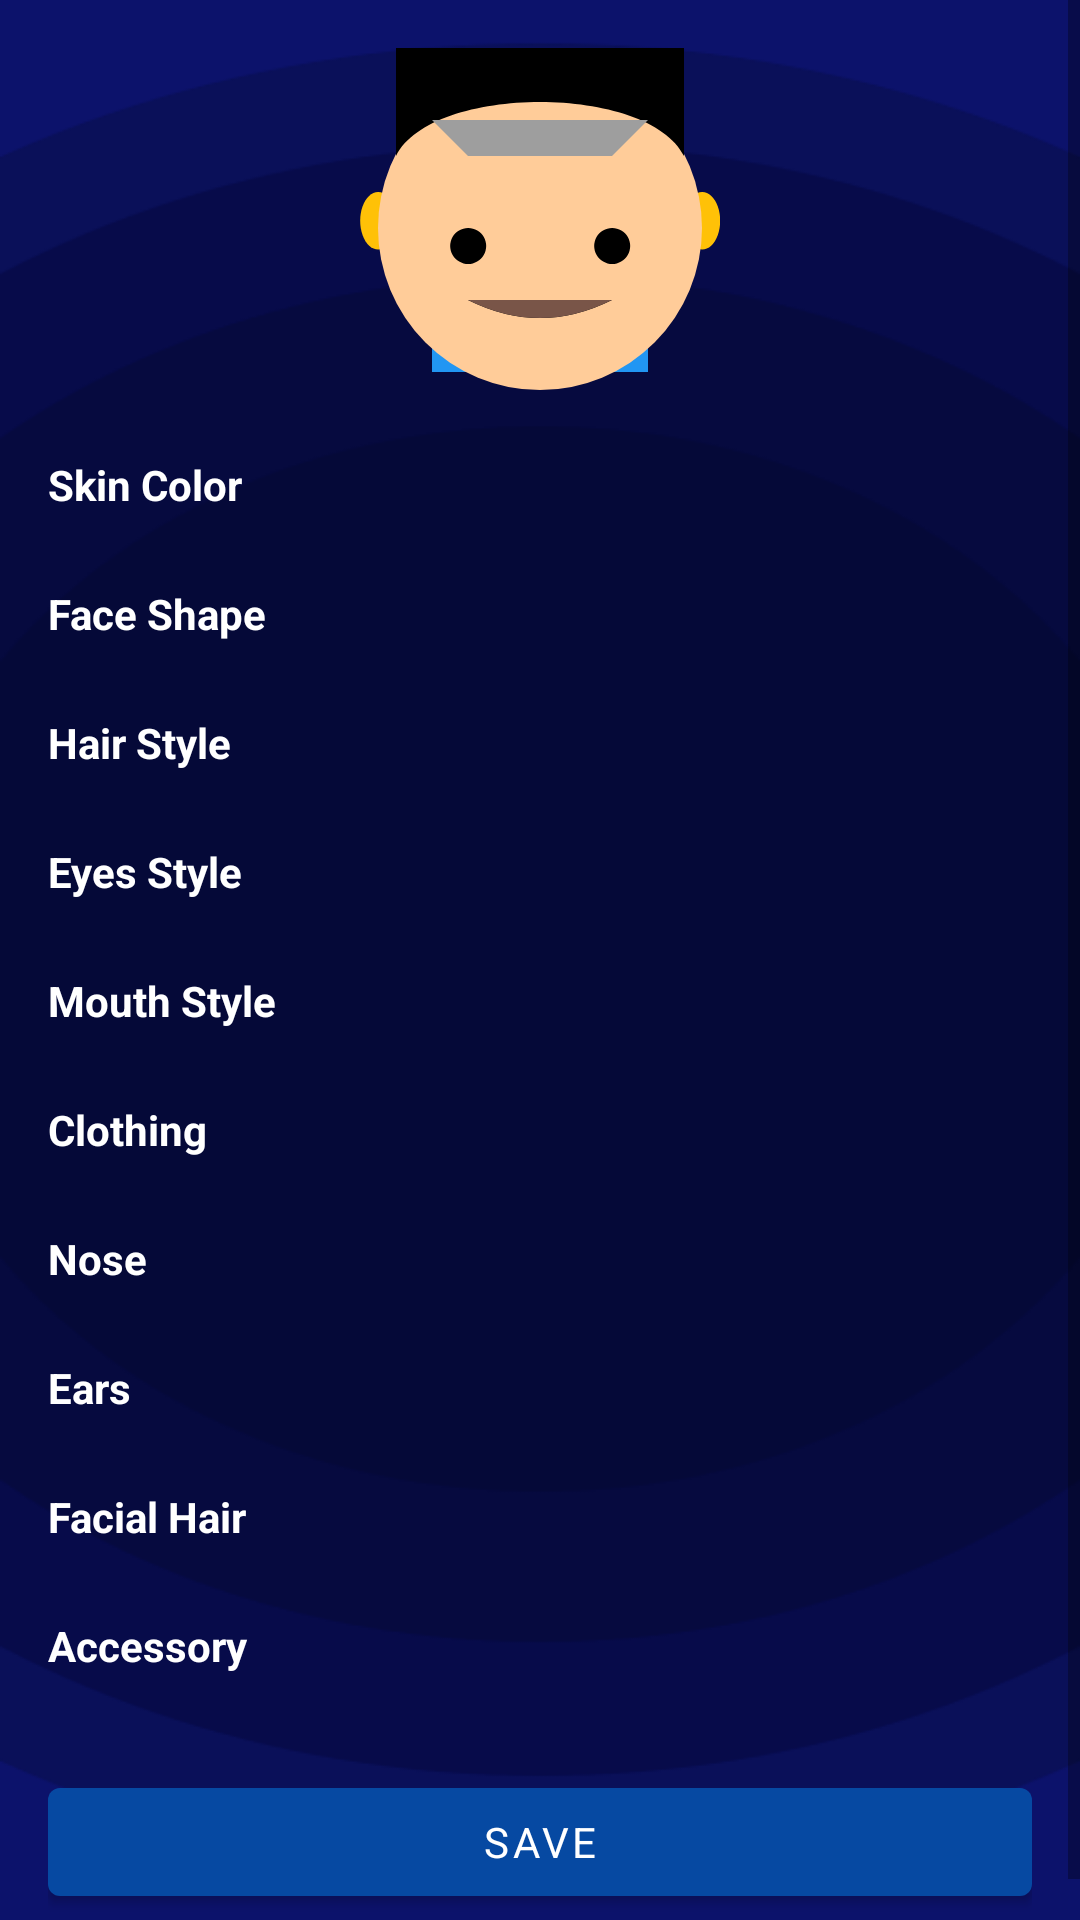

Layout XML and referenced resources for this Android screen:
<!-- AndroidManifest.xml: application theme Theme.Cognify -->
<!-- res/layout/fragment_avatar_customization.xml -->
<?xml version="1.0" encoding="utf-8"?>
<ScrollView xmlns:android="http://schemas.android.com/apk/res/android"
    android:layout_width="match_parent"
    android:layout_height="match_parent">

    <LinearLayout
        android:layout_width="match_parent"
        android:layout_height="wrap_content"
        android:orientation="vertical"
        android:padding="16dp">

        <FrameLayout
            android:layout_width="120dp"
            android:layout_height="120dp"
            android:layout_gravity="center_horizontal">

            <ImageView
                android:id="@+id/bodyView"
                android:layout_width="match_parent"
                android:layout_height="match_parent"
                android:src="@drawable/avatar_body_1" />

            
            <ImageView
                android:id="@+id/earsView"
                android:layout_width="match_parent"
                android:layout_height="match_parent"
                android:src="@drawable/avatar_ears_1" />

            <ImageView
                android:id="@+id/faceView"
                android:layout_width="match_parent"
                android:layout_height="match_parent"
                android:src="@drawable/avatar_face" />

            <ImageView
                android:id="@+id/hairView"
                android:layout_width="match_parent"
                android:layout_height="match_parent"
                android:src="@drawable/avatar_hair_1" />

            <ImageView
                android:id="@+id/eyesView"
                android:layout_width="match_parent"
                android:layout_height="match_parent"
                android:src="@drawable/avatar_eyes_1" />

            <ImageView
                android:id="@+id/mouthView"
                android:layout_width="match_parent"
                android:layout_height="match_parent"
                android:src="@drawable/avatar_mouth_1" />

            <ImageView
                android:id="@+id/noseView"
                android:layout_width="match_parent"
                android:layout_height="match_parent"
                android:src="@drawable/avatar_nose_1" />

            <ImageView
                android:id="@+id/facialHairView"
                android:layout_width="match_parent"
                android:layout_height="match_parent"
                android:src="@drawable/avatar_facial_hair_1" />

            <ImageView
                android:id="@+id/accessoryView"
                android:layout_width="match_parent"
                android:layout_height="match_parent"
                android:src="@drawable/avatar_accessory_1" />
        </FrameLayout>

        <TextView
            android:layout_width="match_parent"
            android:layout_height="wrap_content"
            android:layout_marginTop="16dp"
            android:text="@string/skin_color"
            android:textColor="@color/text_primary"
            android:textStyle="bold" />

        <androidx.recyclerview.widget.RecyclerView
            android:id="@+id/skinRecycler"
            android:layout_width="match_parent"
            android:layout_height="wrap_content"
            android:layout_marginTop="8dp"
            android:overScrollMode="never"
            android:scrollbars="none" />

        <TextView
            android:layout_width="match_parent"
            android:layout_height="wrap_content"
            android:layout_marginTop="16dp"
            android:text="@string/face_shape"
            android:textColor="@color/text_primary"
            android:textStyle="bold" />

        <androidx.recyclerview.widget.RecyclerView
            android:id="@+id/faceShapeRecycler"
            android:layout_width="match_parent"
            android:layout_height="wrap_content"
            android:layout_marginTop="8dp"
            android:overScrollMode="never"
            android:scrollbars="none" />

        <TextView
            android:layout_width="match_parent"
            android:layout_height="wrap_content"
            android:layout_marginTop="16dp"
            android:text="@string/hair_style"
            android:textColor="@color/text_primary"
            android:textStyle="bold" />

        <androidx.recyclerview.widget.RecyclerView
            android:id="@+id/hairRecycler"
            android:layout_width="match_parent"
            android:layout_height="wrap_content"
            android:layout_marginTop="8dp"
            android:overScrollMode="never"
            android:scrollbars="none" />

        <TextView
            android:layout_width="match_parent"
            android:layout_height="wrap_content"
            android:layout_marginTop="16dp"
            android:text="@string/eyes_style"
            android:textColor="@color/text_primary"
            android:textStyle="bold" />

        <androidx.recyclerview.widget.RecyclerView
            android:id="@+id/eyesRecycler"
            android:layout_width="match_parent"
            android:layout_height="wrap_content"
            android:layout_marginTop="8dp"
            android:overScrollMode="never"
            android:scrollbars="none" />

        <TextView
            android:layout_width="match_parent"
            android:layout_height="wrap_content"
            android:layout_marginTop="16dp"
            android:text="@string/mouth_style"
            android:textColor="@color/text_primary"
            android:textStyle="bold" />

        <androidx.recyclerview.widget.RecyclerView
            android:id="@+id/mouthRecycler"
            android:layout_width="match_parent"
            android:layout_height="wrap_content"
            android:layout_marginTop="8dp"
            android:overScrollMode="never"
            android:scrollbars="none" />

        <TextView
            android:layout_width="match_parent"
            android:layout_height="wrap_content"
            android:layout_marginTop="16dp"
            android:text="@string/body_style"
            android:textColor="@color/text_primary"
            android:textStyle="bold" />

        <androidx.recyclerview.widget.RecyclerView
            android:id="@+id/bodyRecycler"
            android:layout_width="match_parent"
            android:layout_height="wrap_content"
            android:layout_marginTop="8dp"
            android:overScrollMode="never"
            android:scrollbars="none" />

        <TextView
            android:layout_width="match_parent"
            android:layout_height="wrap_content"
            android:layout_marginTop="16dp"
            android:text="@string/nose_style"
            android:textColor="@color/text_primary"
            android:textStyle="bold" />

        <androidx.recyclerview.widget.RecyclerView
            android:id="@+id/noseRecycler"
            android:layout_width="match_parent"
            android:layout_height="wrap_content"
            android:layout_marginTop="8dp"
            android:overScrollMode="never"
            android:scrollbars="none" />

        <TextView
            android:layout_width="match_parent"
            android:layout_height="wrap_content"
            android:layout_marginTop="16dp"
            android:text="@string/ears_style"
            android:textColor="@color/text_primary"
            android:textStyle="bold" />

        <androidx.recyclerview.widget.RecyclerView
            android:id="@+id/earsRecycler"
            android:layout_width="match_parent"
            android:layout_height="wrap_content"
            android:layout_marginTop="8dp"
            android:overScrollMode="never"
            android:scrollbars="none" />

        <TextView
            android:layout_width="match_parent"
            android:layout_height="wrap_content"
            android:layout_marginTop="16dp"
            android:text="@string/facial_hair_style"
            android:textColor="@color/text_primary"
            android:textStyle="bold" />

        <androidx.recyclerview.widget.RecyclerView
            android:id="@+id/facialHairRecycler"
            android:layout_width="match_parent"
            android:layout_height="wrap_content"
            android:layout_marginTop="8dp"
            android:overScrollMode="never"
            android:scrollbars="none" />

        <TextView
            android:layout_width="match_parent"
            android:layout_height="wrap_content"
            android:layout_marginTop="16dp"
            android:text="@string/accessory_style"
            android:textColor="@color/text_primary"
            android:textStyle="bold" />

        <androidx.recyclerview.widget.RecyclerView
            android:id="@+id/accessoryRecycler"
            android:layout_width="match_parent"
            android:layout_height="wrap_content"
            android:layout_marginTop="8dp"
            android:overScrollMode="never"
            android:scrollbars="none" />

        <Button
            android:id="@+id/saveAvatarButton"
            android:layout_width="match_parent"
            android:layout_height="wrap_content"
            android:layout_marginTop="24dp"
            android:text="@string/save" />
    </LinearLayout>
</ScrollView>
<!-- resources referenced by this layout -->
<resources>
  <color name="text_primary">@color/white</color>
  <!-- drawable avatar_accessory_1 (drawable) -->
  <vector xmlns:android="http://schemas.android.com/apk/res/android"
      android:width="100dp"
      android:height="100dp"
      android:viewportWidth="100"
      android:viewportHeight="100">
      <path android:fillColor="#9E9E9E" android:pathData="M20,20 L80,20 70,30 30,30 Z" />
  </vector>
  <!-- drawable avatar_body_1 (drawable) -->
  <vector xmlns:android="http://schemas.android.com/apk/res/android"
      android:width="100dp"
      android:height="100dp"
      android:viewportWidth="100"
      android:viewportHeight="100">
      <path android:fillColor="#2196F3" android:pathData="M20,50 h60 v40 h-60z" />
  </vector>
  <!-- drawable avatar_face (drawable) -->
  <vector xmlns:android="http://schemas.android.com/apk/res/android"
      android:width="100dp"
      android:height="100dp"
      android:viewportWidth="100"
      android:viewportHeight="100">
      <path
          android:fillColor="#FFCC99"
          android:pathData="M50,5a45,45 0 1 1 0,90a45,45 0 1 1 0,-90" />
  </vector>
  <!-- drawable avatar_facial_hair_1 (drawable) -->
  <vector xmlns:android="http://schemas.android.com/apk/res/android"
      android:width="100dp"
      android:height="100dp"
      android:viewportWidth="100"
      android:viewportHeight="100">
      <path android:fillColor="#795548" android:pathData="M30,70 Q50,80 70,70" />
  </vector>
  <!-- drawable avatar_hair_1 (drawable) -->
  <vector xmlns:android="http://schemas.android.com/apk/res/android"
      android:width="100dp"
      android:height="100dp"
      android:viewportWidth="100"
      android:viewportHeight="100">
      <path
          android:fillColor="#000000"
          android:pathData="M10,30 C20,10 80,10 90,30 L90,0 L10,0 Z" />
  </vector>
  <!-- drawable avatar_mouth_1 (drawable) -->
  <vector xmlns:android="http://schemas.android.com/apk/res/android"
      android:width="100dp"
      android:height="100dp"
      android:viewportWidth="100"
      android:viewportHeight="100">
      <path android:fillColor="#000000" android:pathData="M30,70 Q50,80 70,70" />
  </vector>
  <!-- drawable avatar_nose_1 (drawable) -->
  <vector xmlns:android="http://schemas.android.com/apk/res/android"
      android:width="100dp"
      android:height="100dp"
      android:viewportWidth="100"
      android:viewportHeight="100">
      <path android:fillColor="#000000" android:pathData="M50,40 v20"/>
  </vector>
  <string name="accessory_style">Accessory</string>
  <string name="body_style">Clothing</string>
  <string name="ears_style">Ears</string>
  <string name="eyes_style">Eyes Style</string>
  <string name="face_shape">Face Shape</string>
  <string name="facial_hair_style">Facial Hair</string>
  <string name="hair_style">Hair Style</string>
  <string name="mouth_style">Mouth Style</string>
  <string name="nose_style">Nose</string>
  <string name="save">Save</string>
  <string name="skin_color">Skin Color</string>
  <color name="white">#FFFFFF</color>
  <color name="colorPrimary">@color/primary</color>
  <color name="colorPrimaryDark">@color/primary_dark</color>
  <color name="colorAccent">@color/accent</color>
  <!-- drawable bg_elliptical_layer (drawable) -->
  <layer-list xmlns:android="http://schemas.android.com/apk/res/android">
      <item android:drawable="@color/bg_color" />
      <item>
          <bitmap
              android:src="@drawable/masking"
              android:gravity="fill"
              android:tileMode="disabled"
              />
      </item>
  
  </layer-list>
  <color name="primary">#0649A2</color>
  <color name="primary_dark">#0C126B</color>
  <color name="accent">#95FF00</color>
  <color name="bg_color">#0C126B</color>
</resources>
